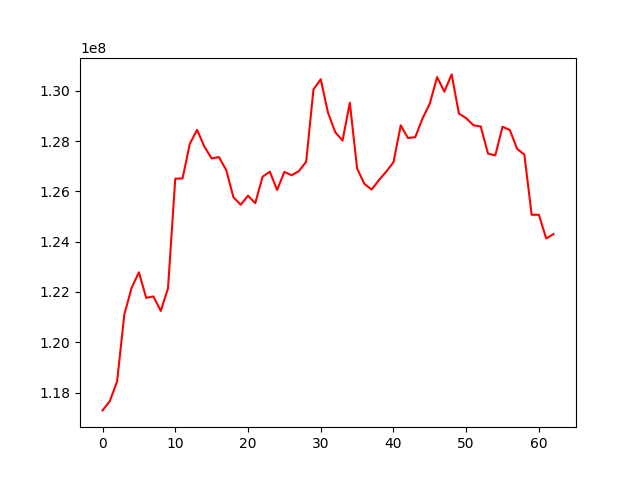

The file beside this chart, header and first rows:
, 0
0, 117290780
1, 117659977
2, 118444485
3, 121112525
4, 122166603
5, 122782627
6, 121765920
7, 121822609
8, 121246235
9, 122146236
10, 126506014
11, 126514043
12, 127891066
13, 128446147
14, 127780748
15, 127309527
16, 127366787
17, 126850237
18, 125765196
19, 125468281
20, 125829554
21, 125529961
22, 126580079
23, 126785080
24, 126055663
25, 126773264
26, 126641908
27, 126806483
28, 127180274
29, 130053635
30, 130459312
31, 129128608
32, 128352144
33, 128021785
34, 129523827
35, 126913709
36, 126296979
37, 126072208
38, 126449720
39, 126780664
40, 127157677
41, 128625353
42, 128120237
43, 128156952
44, 128901626
45, 129494136
46, 130545500
47, 129966295
48, 130651459
49, 129093072
50, 128912528
51, 128628134
52, 128582031
53, 127503183
54, 127429892
55, 128570583
56, 128440220
57, 127690365
58, 127464113
59, 125069723
... 3 more rows
